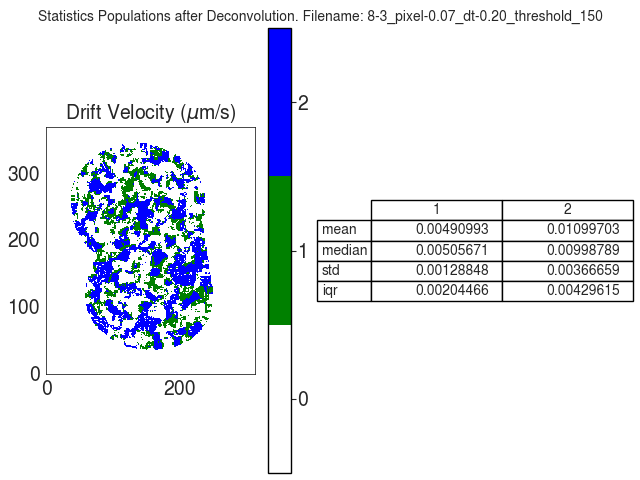

The data file committed next to this chart (first rows):
V
, 1, 2
mean, 0.00491, 0.011
median, 0.005057, 0.009988
std, 0.001288, 0.003667
iqr, 0.002045, 0.004296
